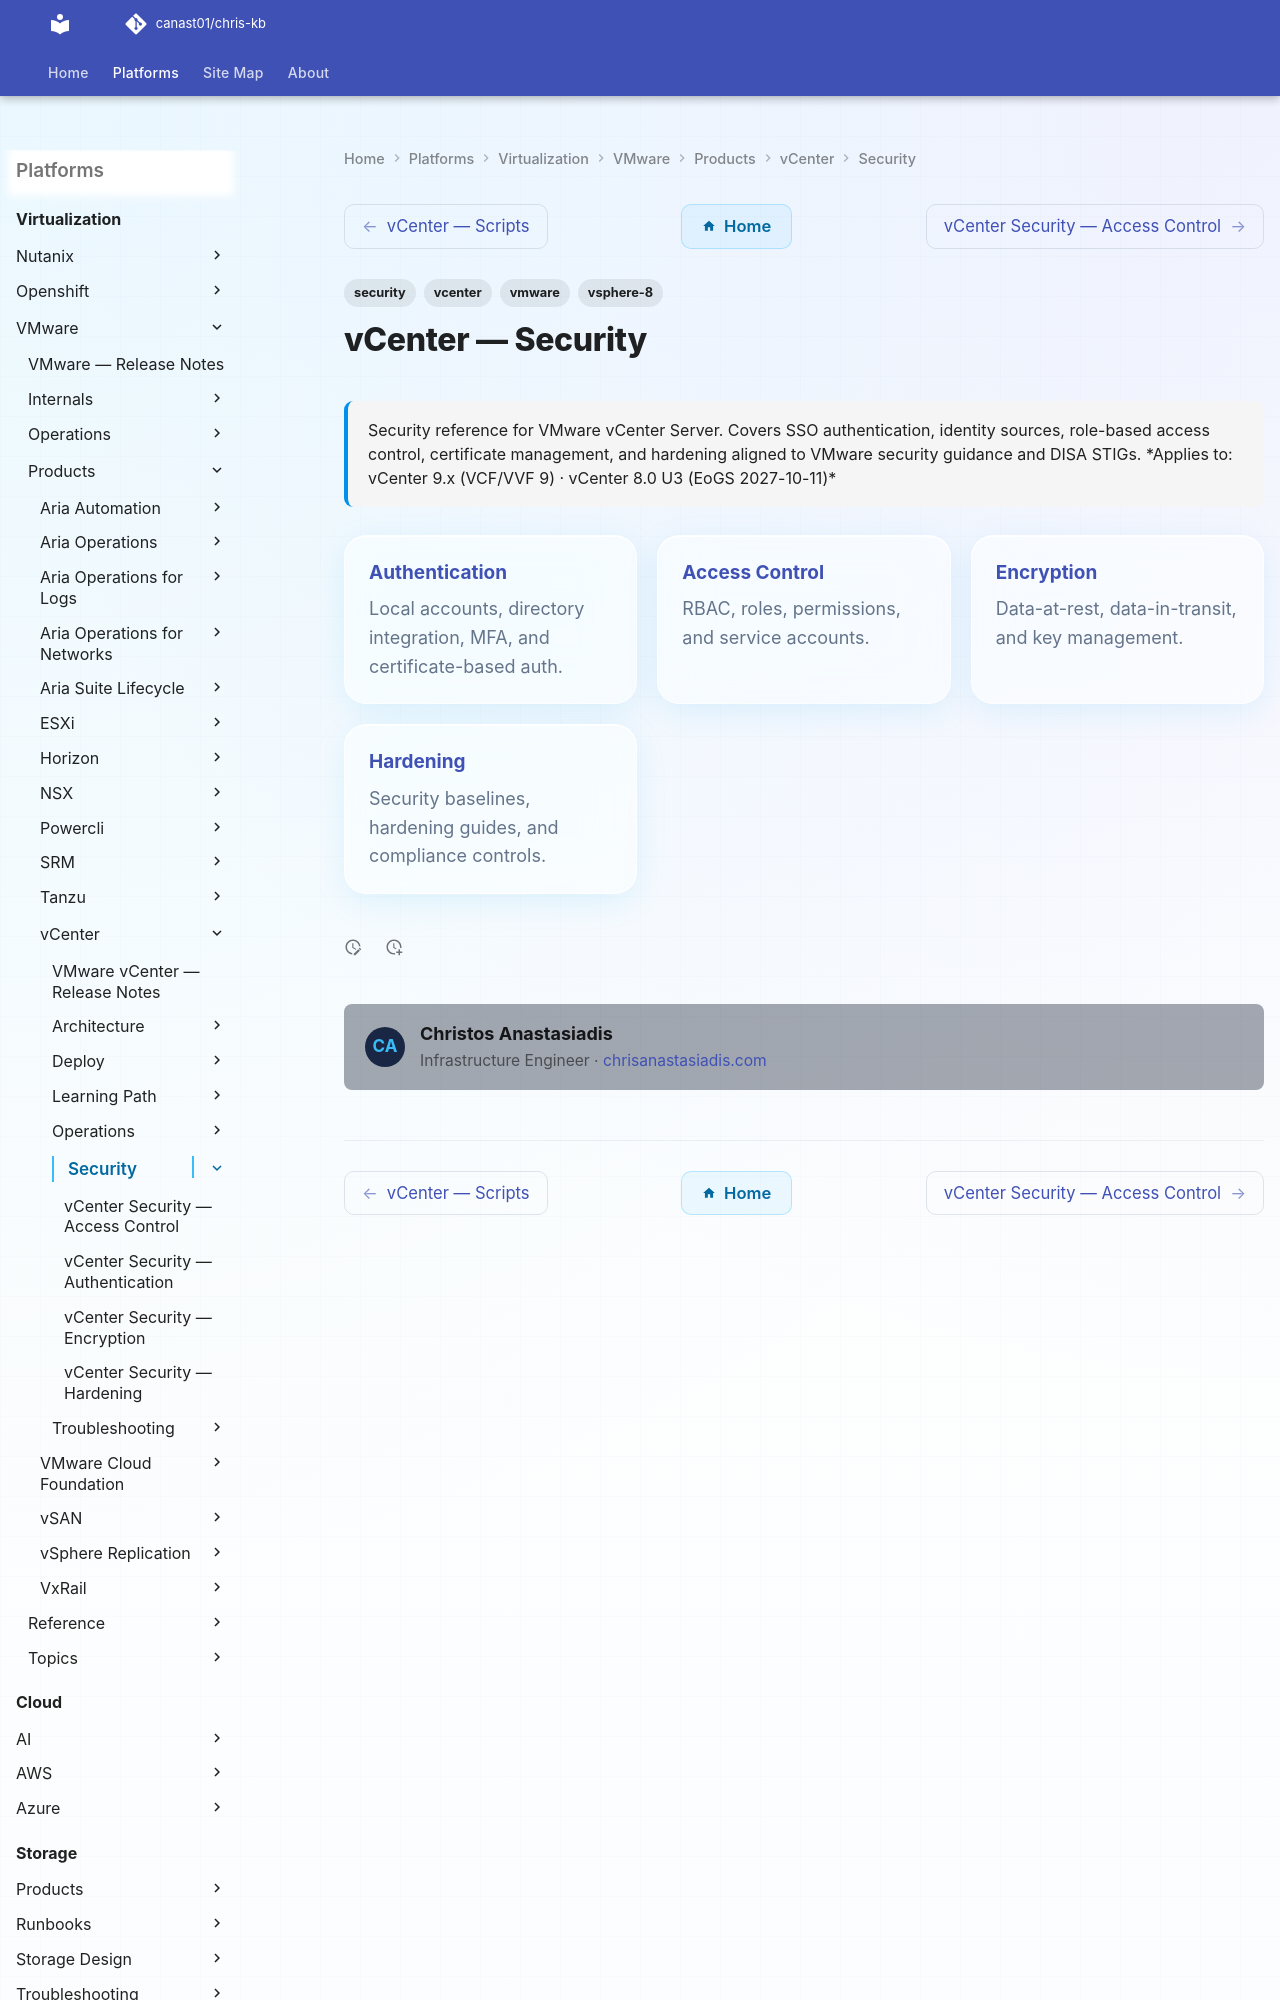

repository: canast01/chris-kb · page: virtualization/vmware/products/vcenter/security/index.html · generator: mkdocs

---
tags:
  - security
  - vcenter
  - vmware
  - vsphere-8
description: "Security reference for VMware vCenter Server. Covers SSO authentication, identity sources, role-based access control, certificate management, and..."
---
